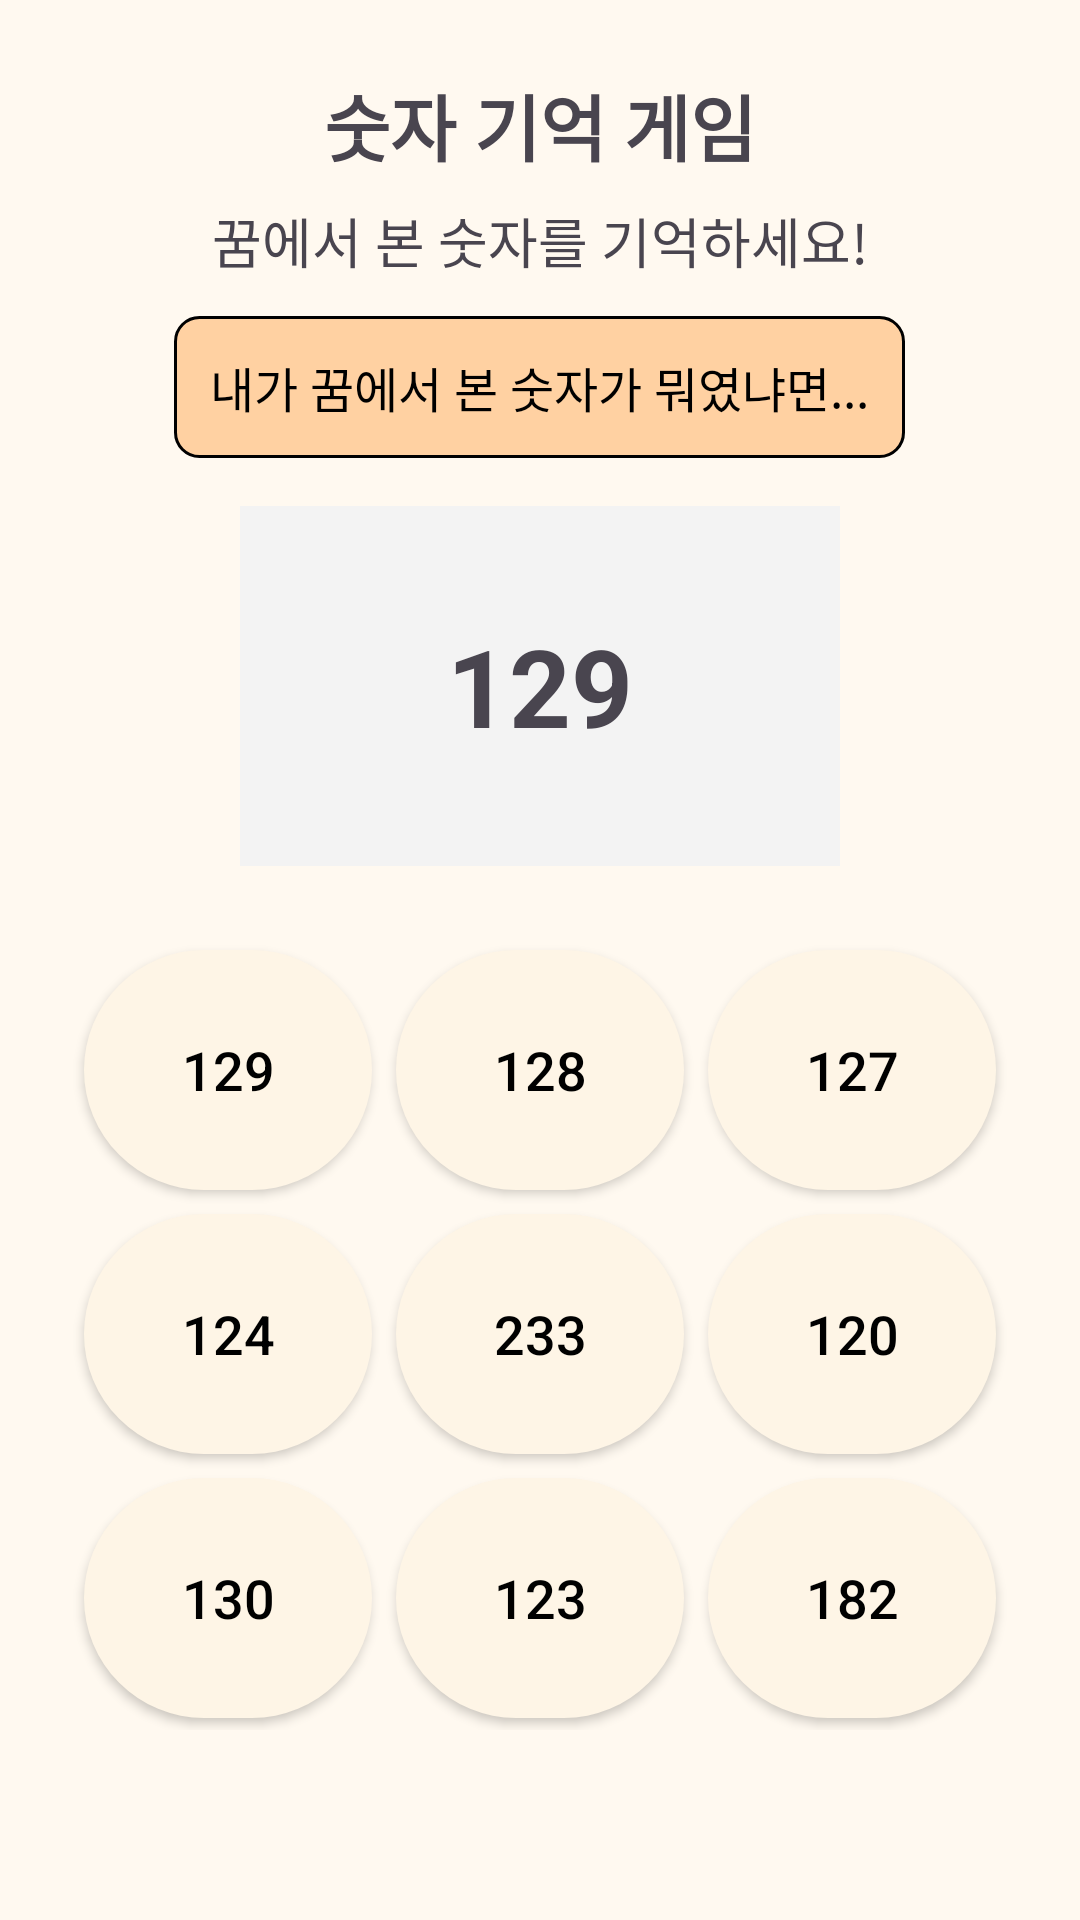

Android layout source for this screen:
<!-- AndroidManifest.xml: application theme Theme.NEUROLEARNING -->
<!-- res/layout/activity_number_game.xml -->
<?xml version="1.0" encoding="utf-8"?>
<LinearLayout xmlns:android="http://schemas.android.com/apk/res/android"
    xmlns:app="http://schemas.android.com/apk/res-auto"
    android:layout_width="match_parent"
    android:layout_height="match_parent"
    android:orientation="vertical"
    android:padding="24dp"
    android:background="#FFF9F0"
    android:gravity="center_horizontal">

    
    <TextView
        android:id="@+id/tvTitle"
        android:layout_width="wrap_content"
        android:layout_height="wrap_content"
        android:text="숫자 기억 게임"
        android:textSize="24sp"
        android:textStyle="bold"
        android:layout_marginBottom="8dp" />

    
    <TextView
        android:id="@+id/tvInstruction"
        android:layout_width="wrap_content"
        android:layout_height="wrap_content"
        android:text="꿈에서 본 숫자를 기억하세요!"
        android:textSize="18sp"
        android:layout_marginBottom="12dp" />

    
    <TextView
        android:id="@+id/tvNpcTalk"
        android:layout_width="wrap_content"
        android:layout_height="wrap_content"
        android:background="@drawable/ic_rounded"
        android:padding="12dp"
        android:text="내가 꿈에서 본 숫자가 뭐였냐면..."
        android:textSize="16sp"
        android:textColor="#000000"
        android:layout_marginBottom="16dp" />

    
    <TextView
        android:id="@+id/tvAnswerNumber"
        android:layout_width="200dp"
        android:layout_height="120dp"
        android:background="#F3F3F3"
        android:gravity="center"
        android:text="129"
        android:textSize="36sp"
        android:textStyle="bold"
        android:layout_marginBottom="24dp" />

    
    <GridLayout
        android:id="@+id/gridChoices"
        android:layout_width="match_parent"
        android:layout_height="wrap_content"
        android:columnCount="3"
        android:rowCount="3"
        android:alignmentMode="alignMargins"
        android:useDefaultMargins="true"
        android:layout_marginBottom="24dp">

        <androidx.appcompat.widget.AppCompatButton
            android:id="@+id/btnChoice1"
            android:layout_width="0dp"
            android:layout_height="80dp"
            android:layout_columnWeight="1"
            android:background="@drawable/oval_button_bg"
            android:text="129"
            android:textColor="#000000"
            android:textSize="18sp" />

        <androidx.appcompat.widget.AppCompatButton
            android:id="@+id/btnChoice2"
            android:layout_width="0dp"
            android:layout_height="80dp"
            android:layout_columnWeight="1"
            android:background="@drawable/oval_button_bg"
            android:text="128"
            android:textColor="#000000"
            android:textSize="18sp" />

        <androidx.appcompat.widget.AppCompatButton
            android:id="@+id/btnChoice3"
            android:layout_width="0dp"
            android:layout_height="80dp"
            android:layout_columnWeight="1"
            android:background="@drawable/oval_button_bg"
            android:text="127"
            android:textColor="#000000"
            android:textSize="18sp" />

        <androidx.appcompat.widget.AppCompatButton
            android:id="@+id/btnChoice4"
            android:layout_width="0dp"
            android:layout_height="80dp"
            android:layout_columnWeight="1"
            android:background="@drawable/oval_button_bg"
            android:text="124"
            android:textColor="#000000"
            android:textSize="18sp" />

        <androidx.appcompat.widget.AppCompatButton
            android:id="@+id/btnChoice5"
            android:layout_width="0dp"
            android:layout_height="80dp"
            android:layout_columnWeight="1"
            android:background="@drawable/oval_button_bg"
            android:text="233"
            android:textColor="#000000"
            android:textSize="18sp" />

        <androidx.appcompat.widget.AppCompatButton
            android:id="@+id/btnChoice6"
            android:layout_width="0dp"
            android:layout_height="80dp"
            android:layout_columnWeight="1"
            android:background="@drawable/oval_button_bg"
            android:text="120"
            android:textColor="#000000"
            android:textSize="18sp" />

        <androidx.appcompat.widget.AppCompatButton
            android:id="@+id/btnChoice7"
            android:layout_width="0dp"
            android:layout_height="80dp"
            android:layout_columnWeight="1"
            android:background="@drawable/oval_button_bg"
            android:text="130"
            android:textColor="#000000"
            android:textSize="18sp" />

        <androidx.appcompat.widget.AppCompatButton
            android:id="@+id/btnChoice8"
            android:layout_width="0dp"
            android:layout_height="80dp"
            android:layout_columnWeight="1"
            android:background="@drawable/oval_button_bg"
            android:text="123"
            android:textColor="#000000"
            android:textSize="18sp" />

        <androidx.appcompat.widget.AppCompatButton
            android:id="@+id/btnChoice9"
            android:layout_width="0dp"
            android:layout_height="80dp"
            android:layout_columnWeight="1"
            android:background="@drawable/oval_button_bg"
            android:text="182"
            android:textColor="#000000"
            android:textSize="18sp" />
    </GridLayout>

    
    <TextView
        android:id="@+id/tvFeedback"
        android:layout_width="match_parent"
        android:layout_height="wrap_content"
        android:layout_marginTop="16dp"
        android:padding="12dp"
        android:text="화이팅! 숫자를 잘 기억해보세요 🔢"
        android:textSize="18sp"
        android:textStyle="bold"
        android:textColor="#4E342E"
        android:background="#FFF8E1"
        android:gravity="center" />

    
    <Button
        android:id="@+id/btnRetry"
        android:layout_width="wrap_content"
        android:layout_height="wrap_content"
        android:text="다시 시도"
        android:visibility="gone"
        android:layout_marginTop="16dp"/>



</LinearLayout>
<!-- resources referenced by this layout -->
<resources>
  <!-- drawable ic_rounded (drawable) -->
  <?xml version="1.0" encoding="utf-8"?>
  <shape xmlns:android="http://schemas.android.com/apk/res/android"
      android:shape="rectangle">
      <solid android:color="#FFD1A2"/>
      <corners android:radius="8dp"/>
      <stroke
          android:color="#000000"  android:width="1dp"/>    </shape>
  <!-- drawable oval_button_bg (drawable) -->
  <shape xmlns:android="http://schemas.android.com/apk/res/android"
      android:shape="rectangle">
      <solid android:color="#fef5e6"/>
      <corners android:radius="40dp"/>
  </shape>
  <style name="Theme.NEUROLEARNING" parent="Base.Theme.NEUROLEARNING" />
  <style name="Base.Theme.NEUROLEARNING" parent="Theme.Material3.DayNight.NoActionBar">
          
          <item name="android:statusBarColor">@color/status_bar_color</item>
          
          <item name="android:windowDrawsSystemBarBackgrounds">true</item>
  
          
          
          
          <item name="android:windowLightStatusBar">true</item>
  
          
          <item name="android:windowBackground">@color/background_color</item>
  
          
          <item name="colorPrimary">@color/background_color</item>
          
          <item name="android:elevation">0dp</item>
      </style>
  <color name="status_bar_color">#FFF9F0</color>
  <color name="background_color">#FFF9F0</color>
</resources>
